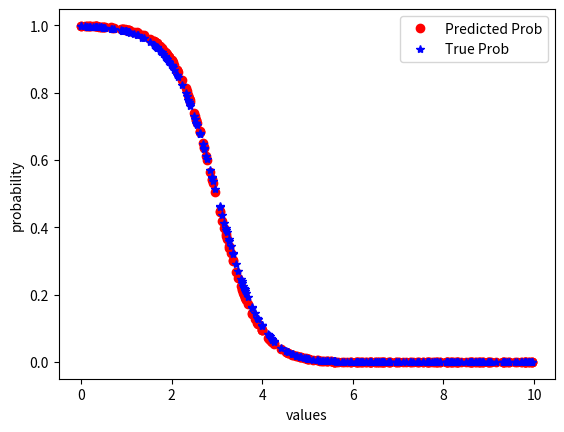

Recreate this plot in Python.
# [redacted]
# [redacted]

import numpy as np
import random
import matplotlib.pyplot as plt
from scipy.stats import norm


def createDistVec(mu):
    sigma = 1
    vec = np.random.normal(mu, sigma, 100)
    vecNormDistTagged = []
    for val in vec:
        vecNormDistTagged.append([val,mu])
    return vecNormDistTagged


def createTrainingData():
    vec2 = createDistVec(2)
    vec4 = createDistVec(4)
    vec6 = createDistVec(6)
    trainingData = vec2 + vec4 + vec6
    random.shuffle(trainingData)
    return trainingData


def softmax(x):
  exp = np.exp(x - np.max(x))
  return exp / exp.sum()


def getNormPrediction(weightsMatx,vec):
    beforeNorm = weightsMatx.dot(vec)
    return softmax(beforeNorm)


def getUpdateMatx(row,weightsMatx):
    vec = np.array([1, row[0]])
    afterNorm = getNormPrediction(weightsMatx,vec)
    if row[1] == 2:
        arr = np.array([1,0,0])
    if row[1] == 4:
        arr = np.array([0,1,0])
    if row[1] == 6:
        arr = np.array([0,0,1])
    loss = afterNorm - arr
    updateMatx = np.outer(loss,vec)
    return updateMatx


def getTrueProb(val):
    condProb2 = norm(2, 1).pdf(val)
    condProb4 = norm(4, 1).pdf(val)
    condProb6 = norm(6, 1).pdf(val)
    return condProb2 / (condProb2 + condProb4 + condProb6)


trainingData = createTrainingData()
weightsMatx = np.random.rand(3,2)
learningRate = 0.06
for i in range(300):
    for row in trainingData:
        updateMatx = getUpdateMatx(row,weightsMatx)
        weightsMatx = weightsMatx - learningRate * updateMatx

myProb = []
trueProb = []
values = []
for i in range(300):
    val = np.random.uniform(0,10)
    predArr = getNormPrediction(weightsMatx,np.array([1, val]))
    values.append(val)
    myProb.append(predArr[0])
    trueProb.append(getTrueProb(val))

plt.plot(values,myProb, 'ro', label='Predicted Prob')
plt.plot(values,trueProb, 'b*', label='True Prob')
plt.xlabel('values')
plt.ylabel('probability')
plt.legend(loc='upper right')
plt.show()